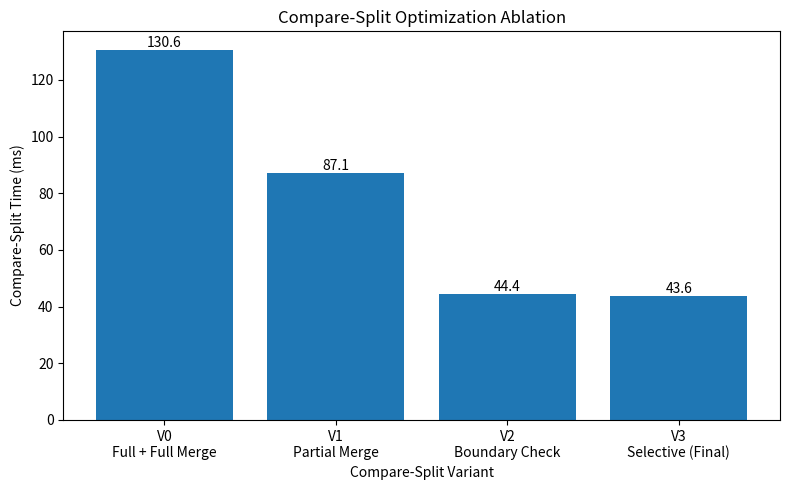

Write Python code to recreate this figure. (Note: this script raises an exception after producing the figure.)
import matplotlib.pyplot as plt

variants = [
    "V0\nFull + Full Merge",
    "V1\nPartial Merge",
    "V2\nBoundary Check",
    "V3\nSelective (Final)",
]

times = [
    130.6,
    87.1,
    44.4,
    43.6,
]

plt.figure(figsize=(8, 5))

bars = plt.bar(variants, times)

plt.ylabel("Compare-Split Time (ms)")
plt.xlabel("Compare-Split Variant")
plt.title("Compare-Split Optimization Ablation")

for bar, value in zip(bars, times):
    plt.text(
        bar.get_x() + bar.get_width() / 2,
        bar.get_height(),
        f"{value:.1f}",
        ha="center",
        va="bottom",
    )

plt.tight_layout()
plt.savefig(
    "test/opt/results/compare_split_ablation.png",
    dpi=300,
)

print("Saved: test/opt/results/compare_split_ablation.png")
